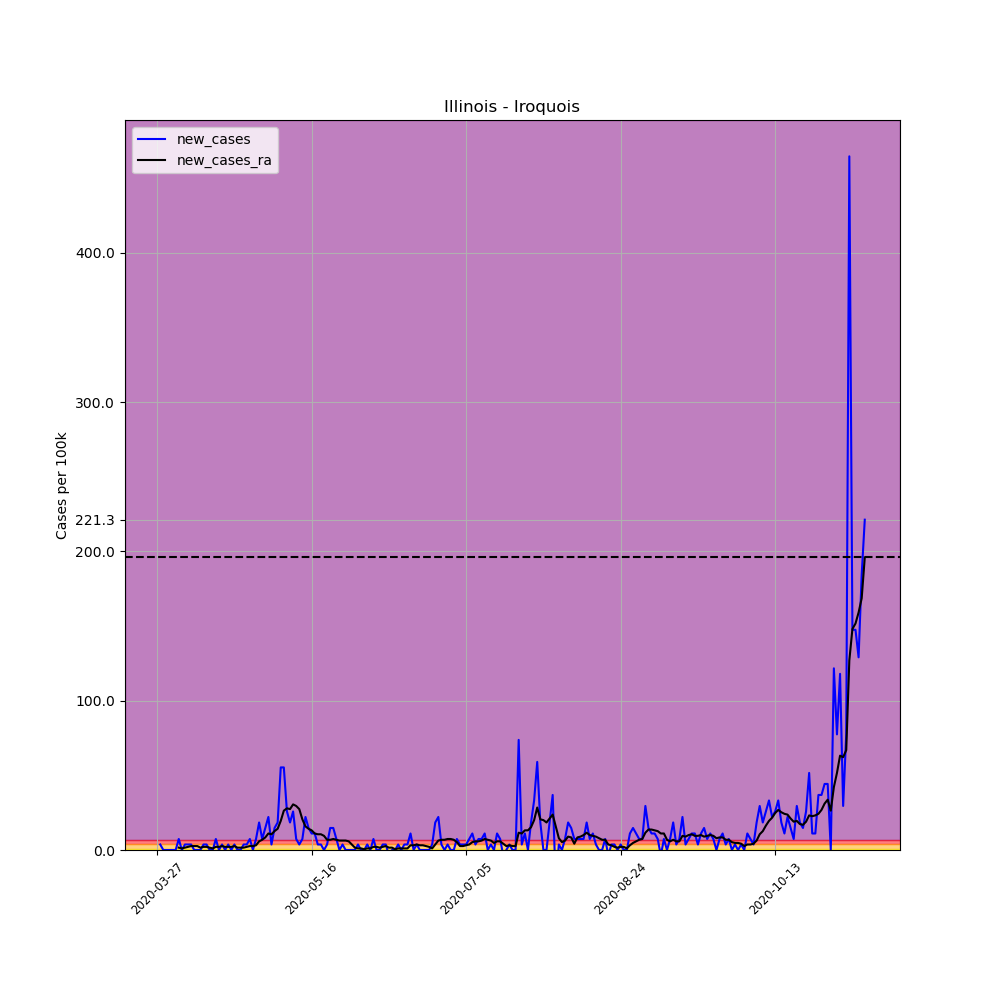

Data behind this chart, as committed beside it:
, date, county, state, fips, cases, deaths, COUNTY, STNAME, CTYNAME, POPESTIMATE2019, per_100k, per_100k_ra, new_cases, new_cases_ra
393740, 2020-03-27, Iroquois, Illinois, 17075, 1, 0, 75, Illinois, Iroquois, 27114, 3.688, , , 
393741, 2020-03-28, Iroquois, Illinois, 17075, 2, 0, 75, Illinois, Iroquois, 27114, 7.376, , 3.688, 
393742, 2020-03-29, Iroquois, Illinois, 17075, 2, 0, 75, Illinois, Iroquois, 27114, 7.376, , 0.0, 
393743, 2020-03-30, Iroquois, Illinois, 17075, 2, 0, 75, Illinois, Iroquois, 27114, 7.376, , 0.0, 
393744, 2020-03-31, Iroquois, Illinois, 17075, 2, 0, 75, Illinois, Iroquois, 27114, 7.376, , 0.0, 
393745, 2020-04-01, Iroquois, Illinois, 17075, 2, 0, 75, Illinois, Iroquois, 27114, 7.376, , 0.0, 
393746, 2020-04-02, Iroquois, Illinois, 17075, 2, 0, 75, Illinois, Iroquois, 27114, 7.376, 6.849, 0.0, 
393747, 2020-04-03, Iroquois, Illinois, 17075, 4, 0, 75, Illinois, Iroquois, 27114, 14.75, 8.43, 7.376, 1.581
393748, 2020-04-04, Iroquois, Illinois, 17075, 4, 0, 75, Illinois, Iroquois, 27114, 14.75, 9.484, 0.0, 1.054
393749, 2020-04-05, Iroquois, Illinois, 17075, 5, 0, 75, Illinois, Iroquois, 27114, 18.44, 11.06, 3.688, 1.581
393750, 2020-04-06, Iroquois, Illinois, 17075, 6, 0, 75, Illinois, Iroquois, 27114, 22.13, 13.17, 3.688, 2.108
393751, 2020-04-07, Iroquois, Illinois, 17075, 7, 0, 75, Illinois, Iroquois, 27114, 25.82, 15.81, 3.688, 2.634
393752, 2020-04-08, Iroquois, Illinois, 17075, 7, 0, 75, Illinois, Iroquois, 27114, 25.82, 18.44, 0.0, 2.634
393753, 2020-04-09, Iroquois, Illinois, 17075, 7, 0, 75, Illinois, Iroquois, 27114, 25.82, 21.08, 0.0, 2.634
393754, 2020-04-10, Iroquois, Illinois, 17075, 7, 0, 75, Illinois, Iroquois, 27114, 25.82, 22.66, 0.0, 1.581
393755, 2020-04-11, Iroquois, Illinois, 17075, 8, 0, 75, Illinois, Iroquois, 27114, 29.51, 24.76, 3.688, 2.108
393756, 2020-04-12, Iroquois, Illinois, 17075, 9, 0, 75, Illinois, Iroquois, 27114, 33.19, 26.87, 3.688, 2.108
393757, 2020-04-13, Iroquois, Illinois, 17075, 9, 0, 75, Illinois, Iroquois, 27114, 33.19, 28.45, 0.0, 1.581
393758, 2020-04-14, Iroquois, Illinois, 17075, 9, 0, 75, Illinois, Iroquois, 27114, 33.19, 29.51, 0.0, 1.054
393759, 2020-04-15, Iroquois, Illinois, 17075, 11, 0, 75, Illinois, Iroquois, 27114, 40.57, 31.61, 7.376, 2.108
393760, 2020-04-16, Iroquois, Illinois, 17075, 11, 0, 75, Illinois, Iroquois, 27114, 40.57, 33.72, 0.0, 2.108
393761, 2020-04-17, Iroquois, Illinois, 17075, 12, 0, 75, Illinois, Iroquois, 27114, 44.26, 36.35, 3.688, 2.634
393762, 2020-04-18, Iroquois, Illinois, 17075, 12, 0, 75, Illinois, Iroquois, 27114, 44.26, 38.46, 0.0, 2.108
393763, 2020-04-19, Iroquois, Illinois, 17075, 13, 0, 75, Illinois, Iroquois, 27114, 47.95, 40.57, 3.688, 2.108
393764, 2020-04-20, Iroquois, Illinois, 17075, 13, 0, 75, Illinois, Iroquois, 27114, 47.95, 42.68, 0.0, 2.108
393765, 2020-04-21, Iroquois, Illinois, 17075, 14, 0, 75, Illinois, Iroquois, 27114, 51.63, 45.31, 3.688, 2.634
393766, 2020-04-22, Iroquois, Illinois, 17075, 14, 0, 75, Illinois, Iroquois, 27114, 51.63, 46.89, 0.0, 1.581
393767, 2020-04-23, Iroquois, Illinois, 17075, 14, 0, 75, Illinois, Iroquois, 27114, 51.63, 48.47, 0.0, 1.581
393768, 2020-04-24, Iroquois, Illinois, 17075, 15, 0, 75, Illinois, Iroquois, 27114, 55.32, 50.05, 3.688, 1.581
393769, 2020-04-25, Iroquois, Illinois, 17075, 16, 0, 75, Illinois, Iroquois, 27114, 59.01, 52.16, 3.688, 2.108
393770, 2020-04-26, Iroquois, Illinois, 17075, 18, 0, 75, Illinois, Iroquois, 27114, 66.39, 54.8, 7.376, 2.634
393771, 2020-04-27, Iroquois, Illinois, 17075, 18, 0, 75, Illinois, Iroquois, 27114, 66.39, 57.43, 0.0, 2.634
393772, 2020-04-28, Iroquois, Illinois, 17075, 20, 0, 75, Illinois, Iroquois, 27114, 73.76, 60.59, 7.376, 3.161
393773, 2020-04-29, Iroquois, Illinois, 17075, 25, 0, 75, Illinois, Iroquois, 27114, 92.2, 66.39, 18.44, 5.796
393774, 2020-04-30, Iroquois, Illinois, 17075, 27, 0, 75, Illinois, Iroquois, 27114, 99.58, 73.24, 7.376, 6.849
393775, 2020-05-01, Iroquois, Illinois, 17075, 31, 0, 75, Illinois, Iroquois, 27114, 114.3, 81.67, 14.75, 8.43
393776, 2020-05-02, Iroquois, Illinois, 17075, 37, 0, 75, Illinois, Iroquois, 27114, 136.5, 92.73, 22.13, 11.06
393777, 2020-05-03, Iroquois, Illinois, 17075, 38, 0, 75, Illinois, Iroquois, 27114, 140.1, 103.3, 3.688, 10.54
393778, 2020-05-04, Iroquois, Illinois, 17075, 42, 1, 75, Illinois, Iroquois, 27114, 154.9, 115.9, 14.75, 12.65
393779, 2020-05-05, Iroquois, Illinois, 17075, 47, 1, 75, Illinois, Iroquois, 27114, 173.3, 130.1, 18.44, 14.23
393780, 2020-05-06, Iroquois, Illinois, 17075, 62, 1, 75, Illinois, Iroquois, 27114, 228.7, 149.6, 55.32, 19.49
393781, 2020-05-07, Iroquois, Illinois, 17075, 77, 1, 75, Illinois, Iroquois, 27114, 284, 176, 55.32, 26.34
393782, 2020-05-08, Iroquois, Illinois, 17075, 84, 1, 75, Illinois, Iroquois, 27114, 309.8, 203.9, 25.82, 27.92
393783, 2020-05-09, Iroquois, Illinois, 17075, 89, 2, 75, Illinois, Iroquois, 27114, 328.2, 231.3, 18.44, 27.4
393784, 2020-05-10, Iroquois, Illinois, 17075, 96, 2, 75, Illinois, Iroquois, 27114, 354.1, 261.9, 25.82, 30.56
393785, 2020-05-11, Iroquois, Illinois, 17075, 98, 2, 75, Illinois, Iroquois, 27114, 361.4, 291.4, 7.376, 29.51
393786, 2020-05-12, Iroquois, Illinois, 17075, 99, 3, 75, Illinois, Iroquois, 27114, 365.1, 318.8, 3.688, 27.4
393787, 2020-05-13, Iroquois, Illinois, 17075, 101, 3, 75, Illinois, Iroquois, 27114, 372.5, 339.3, 7.376, 20.55
393788, 2020-05-14, Iroquois, Illinois, 17075, 107, 3, 75, Illinois, Iroquois, 27114, 394.6, 355.1, 22.13, 15.81
393789, 2020-05-15, Iroquois, Illinois, 17075, 111, 3, 75, Illinois, Iroquois, 27114, 409.4, 369.3, 14.75, 14.23
393790, 2020-05-16, Iroquois, Illinois, 17075, 114, 3, 75, Illinois, Iroquois, 27114, 420.4, 382.5, 11.06, 13.17
393791, 2020-05-17, Iroquois, Illinois, 17075, 117, 3, 75, Illinois, Iroquois, 27114, 431.5, 393.6, 11.06, 11.06
393792, 2020-05-18, Iroquois, Illinois, 17075, 118, 3, 75, Illinois, Iroquois, 27114, 435.2, 404.1, 3.688, 10.54
393793, 2020-05-19, Iroquois, Illinois, 17075, 119, 4, 75, Illinois, Iroquois, 27114, 438.9, 414.7, 3.688, 10.54
393794, 2020-05-20, Iroquois, Illinois, 17075, 119, 4, 75, Illinois, Iroquois, 27114, 438.9, 424.1, 0.0, 9.484
393795, 2020-05-21, Iroquois, Illinois, 17075, 120, 4, 75, Illinois, Iroquois, 27114, 442.6, 431, 3.688, 6.849
393796, 2020-05-22, Iroquois, Illinois, 17075, 124, 4, 75, Illinois, Iroquois, 27114, 457.3, 437.8, 14.75, 6.849
393797, 2020-05-23, Iroquois, Illinois, 17075, 128, 4, 75, Illinois, Iroquois, 27114, 472.1, 445.2, 14.75, 7.376
393798, 2020-05-24, Iroquois, Illinois, 17075, 130, 4, 75, Illinois, Iroquois, 27114, 479.5, 452.1, 7.376, 6.849
393799, 2020-05-25, Iroquois, Illinois, 17075, 130, 4, 75, Illinois, Iroquois, 27114, 479.5, 458.4, 0.0, 6.323
... 170 more rows
